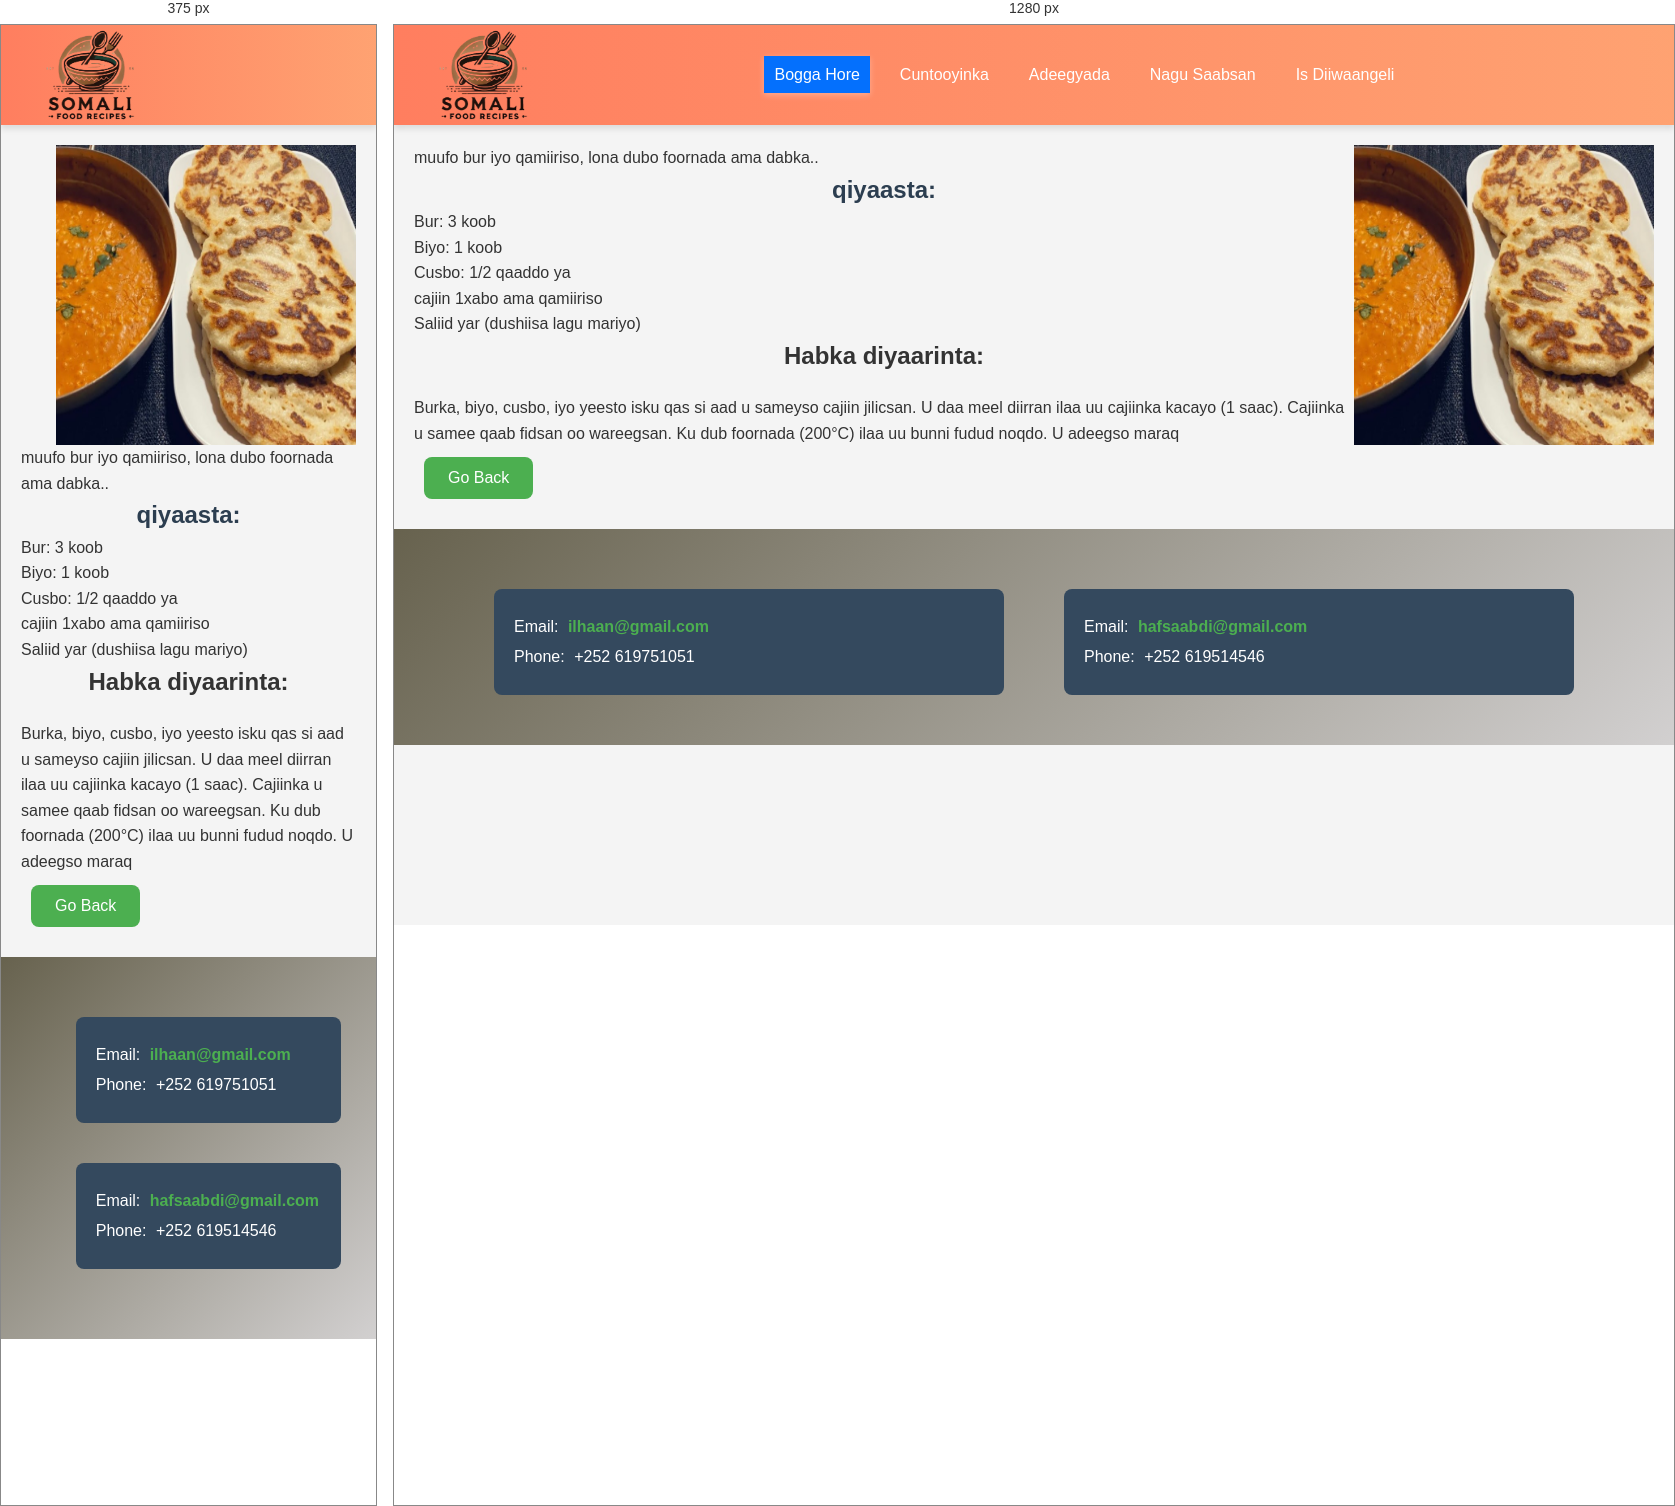
Rendered at 375 px and 1280 px, left to right.

<!-- file: muufo.html -->
<!DOCTYPE html>
<html lang="so">
<head>
    <meta charset="UTF-8">
    <meta name="viewport" content="width=device-width, initial-scale=1.0">
    <title>Karinta Cuntada Soomaaliyeed</title>
    <link rel="stylesheet" href="style.css">
    <link rel="shortcut icon" href="../html/logo food.jpg" type="image/x-icon">
    <link rel="stylesheet" href="https://cdnjs.cloudflare.com/ajax/libs/font-awesome/5.15.4/css/all.min.css">
</head>
<body>
    <header>
      <div class="logo">
        <img src="fargeeto.png" height="120px">
    </div>
        <ul class="desktop-menu">
            <li><a href="index.html" id="home">Bogga Hore</a></li>
            <li><a href="home.html">Cuntooyinka</a></li>
            <li><a href="serifice.html">Adeegyada</a></li>
            <li><a href="aboutus.html">Nagu Saabsan</a></li>
            <li><a href="register.html">Is Diiwaangeli</a></li>
        </ul>
        <ul class="mobile-menu">
            <li><a href="index.html" id="home">Bogga Hore</a></li>
            <li><a href="home.html">Cuntooyinka</a></li>
            <li><a href="serifice.html">Adeegyada</a></li>
            <li><a href="aboutus.html">Nagu Saabsan</a></li>
            <li><a href="register.html">Is Diiwaangeli</a></li>
            <li><button class="close-menu">&times;</button></li>
        </ul>
    </nav>
    <button class="menu-toggle"><i class="fas fa-bars"></i></button>
</header>
<body> 
    <section class="cnt-section">
    <div class="image">
        <img src="muufo iyo maraq.jpg" alt="Muufo" height="300" width="300"  align="right">
    </div>
    <div class="muujin">
<span class="highlight"> muufo</span> bur iyo qamiiriso, lona dubo foornada ama dabka..</p></span>
<h1>qiyaasta:</h1>
<ul>
    <li>Bur: 3 koob</li>
    <li>Biyo: 1 koob</li>    
    <li>Cusbo: 1/2 qaaddo ya</li>
    <li>cajiin 1xabo ama qamiiriso</li>
    <li>Saliid yar (dushiisa lagu mariyo)</li>
</ul>
<h2>Habka diyaarinta:</h2>
<p>Burka, biyo, cusbo, iyo yeesto isku qas si aad u sameyso cajiin jilicsan.
    U daa meel diirran ilaa uu cajiinka kacayo (1 saac).
    Cajiinka u samee qaab fidsan oo wareegsan.
    Ku dub foornada (200°C) ilaa uu bunni fudud noqdo.
    U adeegso maraq</p>


    <button onclick="goBack()">Go Back</button>
    </div>
    
    
    
    <script src="java.js">
      
    </script>
    </section>
    <footer>
        <div class="contact-container">
            <div class="contact-info">
                <div class="contact-details">
                    <p>Email: <a href="mailto:ilhaanomar@gmail.com"><i class="fa fa-envelope"></i> ilhaan@gmail.com</a></p>
                    <p>Phone: <i class="fa fa-phone"></i> +252 619751051</p>
                </div>
    
                <div class="contact-details">
                    <p>Email: <a href="mailto:hafsaabdi757@gmail.com"><i class="fa fa-envelope"></i> hafsaabdi@gmail.com</a></p>
                    <p>Phone: <i class="fa fa-phone"></i> +252 619514546</p>
                </div>
            </div>
        </div>
    </footer>
    
    </body>
    </html>

/* @media block from style.css */
@media screen and (max-width: 768px) {
    .member {
        width: 90%;
    }

    .contact-details {
        flex: none;
        width: 90%;
    }
}

/* @media block from style.css */
@media (max-width: 768px) {
    .caption {
      font-size: 1rem;
      padding: 8px 15px;
    }
  
    .button {
      font-size: 1.5rem;
      padding: 8px 12px;
    }
  }

/* @media block from style.css */
@media (max-width: 768px) {
    .feedback-section {
        width: 90%;
    }

    .feedback-form .btn {
        font-size: 1rem;
    }
}

/* @media block from style.css */
@media (max-width: 768px) {
    footer .contact-container {
        flex-direction: column; /* Isku laabi markay yar tahay shaashadda */
        align-items: center;
    }

    footer .contact-info {
        margin-bottom: 20px;
    }
}

/* @media block from style.css */
@media (max-width: 768px) {
    header {
        padding: 15px 0;
    }

    nav ul {
        flex-direction: column;
    }

    nav ul li {
        margin: 5px 0;
    }

    .contact-container {
        flex-direction: column;
    }
}

/* @media block from style.css */
@media (max-width: 768px) {
    nav ul {
        flex-direction: column;
        gap: 10px;
    }

    nav ul li {
        margin: 0;
    }

    input[type="button"] {
        width: 80%;
    }
}

/* @media block from style.css */
@media (max-width: 768px) {
    .desktop-menu {
        display: none;
    }

    .menu-toggle {
        display: block;
        font-size: 30px;
        cursor: pointer;
    }

    .mobile-menu {
        display: none;
        flex-direction: column;
    }
}

/* @media block from style.css */
@media (max-width: 768px) {
    .vertical-menu {
        width: 100%; /* Make the menu span full width on smaller screens */
        height: auto;
        position: relative;
    }

    .vertical-menu li {
        display: inline-block;
        width: 33.33%; /* Split into 3 columns on small screens */
    }

    .vertical-menu li a {
        padding: 10px;
        font-size: 16px;
    }
}

/* @media block from style.css */
@media (max-width: 768px) {
    .vertical-menu {
        width: 100%; /* Make the menu span full width on smaller screens */
        height: auto;
        position: relative;
    }

    .vertical-menu li {
        display: inline-block;
        width: 33.33%; /* Split into 3 columns on small screens */
    }

    .vertical-menu li a {
        padding: 10px;
        font-size: 16px;
    }
}